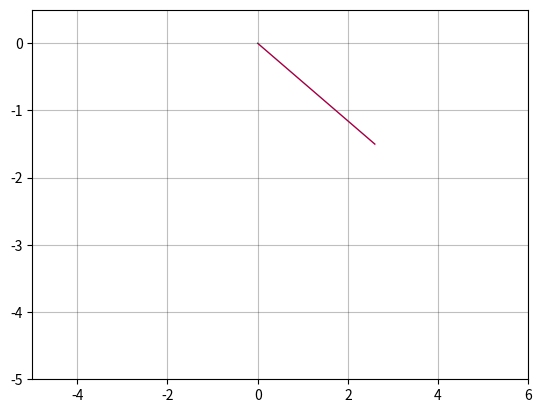

The matplotlib source for this figure: (Note: this script raises an exception after producing the figure.)
import numpy as np
import matplotlib.pyplot as plt
from matplotlib.animation import FuncAnimation
from matplotlib.cm import get_cmap

G = 9.81

PendulumNumber = 5

T_max   = 20

DeltaT      = 0.05
StepsNumber = int(T_max / DeltaT)

PendulumLengths =np.arange(3,4.5,0.3)
StateHistory = np.zeros((StepsNumber+1, 2, PendulumNumber)) 
StateHistory[0, 0] = np.pi / 3  # Начальный угол отклонения


def D(s):
    u = s[0]
    v = s[1]
    return np.array(( v, -(G / PendulumLengths) * np.sin(u)))


def RK4_step(s):
    d1 = DeltaT*D(s)
    d2 = DeltaT*D(s+d1/2)
    d3 = DeltaT*D(s+d2/2)
    d4 = DeltaT*D(s+d3)
    return s + ( d1 + 2*d2 + 2*d3 + d4 )/6

for i in range(StepsNumber):
    StateHistory[i+1] = RK4_step(StateHistory[i])

# Animation block

AnglesHistory = StateHistory[:,0]

Fig, Ax = plt.subplots()
Ax.set_xlim(-5, 6)
Ax.set_ylim(-5, 0.5)
Ax.grid(color = 'black', alpha = 0.25)

# Цвета маятников
CMap = get_cmap('Spectral')
Colors = [CMap(i / (PendulumNumber - 1)) for i in range(PendulumNumber)]  

Lines = [Ax.plot([], [], lw=1, color=Colors[i])[0] for i in range(PendulumNumber)]
Bobs = [Ax.plot([], [], 'o', color=Colors[i], markersize=12)[0] for i in range(PendulumNumber)]

def init():
    for line, bob in zip(Lines, Bobs):
        line.set_data([], [])
        bob.set_data([], [])
    return Lines + Bobs

def update(frame):
    for j in range(PendulumNumber):
        x = PendulumLengths[j] * np.sin(AnglesHistory[frame, j])
        y = -PendulumLengths[j] * np.cos(AnglesHistory[frame, j])        
        Lines[j].set_data([0, x], [0, y])
        Bobs[j].set_data(x, y)
    return Lines + Bobs

Animation = FuncAnimation(Fig, update, frames=StepsNumber, init_func=init, blit=True, interval=DeltaT*1000)

print('Save GIF')
Animation.save(filename="5pendulum.gif", writer="pillow")
